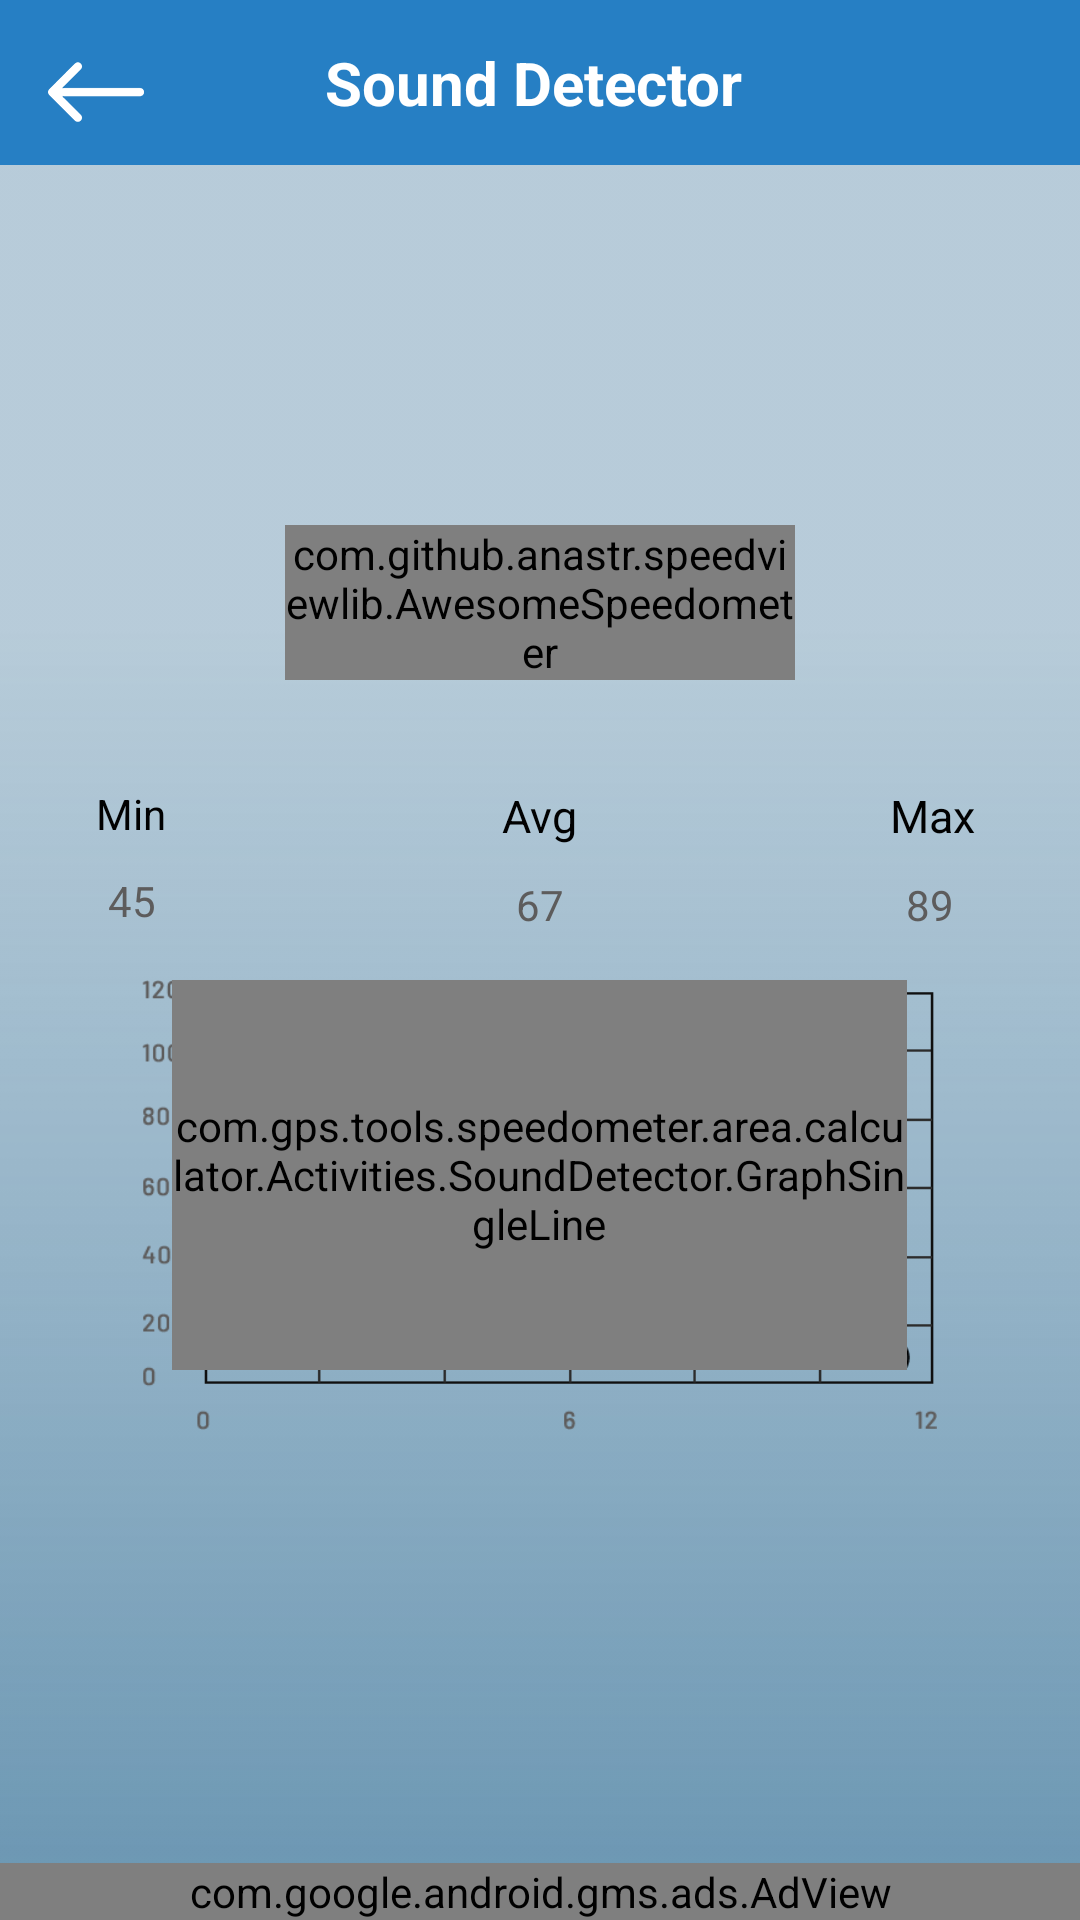

Write the Android layout XML for this screen, with the resource values it uses.
<!-- AndroidManifest.xml: application theme AppTheme -->
<!-- res/layout/activity_sound_detector.xml -->
<?xml version="1.0" encoding="utf-8"?>
<RelativeLayout xmlns:android="http://schemas.android.com/apk/res/android"
    xmlns:app="http://schemas.android.com/apk/res-auto"
    xmlns:tools="http://schemas.android.com/tools"
    android:background="@drawable/background_icon"
    android:layout_width="match_parent"
    android:layout_height="match_parent">

    <androidx.appcompat.widget.Toolbar
        android:id="@+id/toolbar"
        android:layout_width="match_parent"
        android:layout_height="55dp"
        app:layout_collapseMode="pin"
        app:titleTextColor="@android:color/white"
        android:background="#267FC4"
        android:theme="@style/ThemeOverlay.AppCompat.Dark"
        tools:ignore="MissingConstraints">

        <ImageView
            android:id="@+id/drawer_icon_sound"
            android:layout_width="32dp"
            android:layout_height="35dp"
            android:layout_marginTop="13dp"
            android:src="@drawable/left_arrow"/>

        <TextView
            android:id="@+id/tv_toolbar"
            android:layout_width="wrap_content"
            android:layout_height="wrap_content"
            android:text="Sound Detector"
            android:layout_gravity="center"
            android:textStyle="bold"
            android:layout_marginRight="5dp"
            android:gravity="center"
            android:textColor="@android:color/white"
            android:textSize="20dp" />

    </androidx.appcompat.widget.Toolbar>


    <ScrollView
        android:layout_width="match_parent"
        android:layout_height="match_parent"
        android:layout_above="@id/cons_Ad_view"
        android:layout_marginTop="55dp">

        <RelativeLayout

            android:layout_width="match_parent"
            android:layout_height="match_parent">


            <LinearLayout
                android:id="@+id/bannerFb_sound_banner"
                android:layout_width="wrap_content"
                android:layout_height="wrap_content"
                android:orientation="vertical"
                android:layout_centerHorizontal="true"
                android:layout_alignParentTop="true"
                android:visibility="gone" />




    <com.github.anastr.speedviewlib.AwesomeSpeedometer
        android:id="@+id/dbValueMeter"
        android:layout_width="@dimen/_170sdp"
        android:layout_height="wrap_content"
        android:layout_marginTop="@dimen/_120sdp"
        android:layout_centerHorizontal="true"
        app:sv_backgroundCircleColor="@android:color/transparent"
        app:sv_centerCircleColor="#000"
        app:sv_indicatorColor="@color/dark_red"
        app:sv_markColor="#000"
        app:sv_maxSpeed="120"
        app:sv_pointerColor="@color/dull_black"
        app:sv_speedTextColor="#5d5c5c"
        app:sv_speedometerColor="#000"
        app:sv_textColor="#000"
        app:sv_unitTextColor="#000"
        app:sv_unitTextSize="0dp"
        app:sv_withTremble="false"/>

 

    <TextView
        android:id="@+id/minTvR"
        android:textSize="@dimen/_14ssp"
        android:layout_below="@+id/dbValueMeter"
        android:textColor="#010101"
        android:layout_width="wrap_content"
        android:layout_height="wrap_content"
        android:layout_marginLeft="@dimen/_32sdp"
        android:layout_alignParentStart="true"
        android:layout_marginTop="@dimen/_35sdp"
        android:text="@string/min" />

    <TextView android:textSize="@dimen/_15ssp"
        android:textColor="#010101"
        android:id="@+id/avgTvRR"
        android:layout_below="@+id/dbValueMeter"
        android:layout_width="wrap_content"
        android:layout_height="wrap_content"
        android:layout_centerHorizontal="true"
        android:layout_marginTop="@dimen/_35sdp"
        android:text="@string/avg" />

    <TextView
        android:textSize="@dimen/_15ssp"
        android:textColor="#010101"
        android:id="@+id/maxTvR"
        android:layout_below="@+id/dbValueMeter"
        android:layout_alignParentEnd="true"
        android:layout_width="wrap_content"
        android:layout_height="wrap_content"
        android:layout_marginTop="@dimen/_35sdp"
        android:layout_marginRight="@dimen/_35sdp"
        android:text="@string/max" />

    <TextView
        android:textSize="@dimen/_14ssp"
        android:textColor="#5d5c5c"
        android:id="@+id/minTv"
        android:layout_marginTop="10dp"
        android:layout_below="@+id/minTvR"
        android:layout_width="wrap_content"
        android:layout_height="wrap_content"
        android:layout_alignParentStart="true"
        android:layout_marginLeft="@dimen/_36sdp"
        android:text="45" />

    <TextView
        android:textSize="@dimen/_14ssp"
        android:textColor="#5d5c5c"
        android:id="@+id/avgTv"
        android:layout_marginTop="10dp"
        android:layout_below="@+id/avgTvRR"
        android:layout_centerHorizontal="true"
        android:layout_width="wrap_content"
        android:layout_height="wrap_content"
        android:text="67" />

    <TextView
        android:textSize="@dimen/_14ssp"
        android:textColor="#5d5c5c"
        android:id="@+id/maxTv"
        android:layout_marginTop="10dp"
        android:layout_below="@+id/maxTvR"
        android:layout_width="wrap_content"
        android:layout_height="wrap_content"
        android:layout_marginRight="@dimen/_42sdp"
        android:layout_alignParentEnd="true"
        android:text="89" />

    <ImageView
        android:id="@+id/graph_bg_iv"
        android:layout_width="@dimen/_265sdp"
        android:layout_height="@dimen/_150sdp"
        android:layout_below="@+id/dbValueMeter"
        android:layout_marginTop="100dp"
        android:contentDescription="@string/app_name"
        android:scaleType="fitXY"
        android:src="@drawable/sound_graph_new"
        android:layout_centerHorizontal="true"/>

    <com.gps.tools.speedometer.area.calculator.Activities.SoundDetector.GraphSingleLine
        android:id="@+id/graphMaker"
        android:layout_width="@dimen/_245sdp"
        android:layout_height="@dimen/_130sdp"
        android:layout_below="@+id/dbValueMeter"
        android:layout_marginTop="100dp"
        android:layout_marginLeft="@dimen/_5sdp"
        android:layout_centerHorizontal="true"/>

            <LinearLayout
                android:id="@+id/bannerFb_sound"
                android:layout_width="wrap_content"
                android:layout_height="wrap_content"
                android:layout_marginTop="40dp"
                android:orientation="vertical"
                android:layout_below="@+id/graphMaker"
                android:layout_alignParentBottom="true"
                android:layout_centerHorizontal="true"
                >

            </LinearLayout>



    </RelativeLayout>
    </ScrollView>

    <androidx.constraintlayout.widget.ConstraintLayout
        android:id="@+id/cons_Ad_view"
        android:layout_width="match_parent"
        android:layout_height="wrap_content"
        android:layout_centerHorizontal="true"
        android:layout_alignParentBottom="true">

        <com.google.android.gms.ads.AdView
            android:id="@+id/adView_sound"
            android:layout_width="match_parent"
            android:layout_height="wrap_content"
            app:layout_constraintRight_toRightOf="parent"
            app:layout_constraintLeft_toLeftOf="parent"
            app:layout_constraintBottom_toBottomOf="parent"
            />
    </androidx.constraintlayout.widget.ConstraintLayout>
</RelativeLayout>
<!-- resources referenced by this layout -->
<resources>
  <color name="dark_red">#ff0903</color>
  <color name="dull_black">#272727</color>
  <dimen name="_120sdp">120dp</dimen>
  <dimen name="_130sdp">130dp</dimen>
  <dimen name="_14sdp">14dp</dimen>
  <dimen name="_14ssp">14sp</dimen>
  <dimen name="_150sdp">150dp</dimen>
  <dimen name="_15ssp">15sp</dimen>
  <dimen name="_170sdp">170dp</dimen>
  <dimen name="_245sdp">245dp</dimen>
  <dimen name="_265sdp">265dp</dimen>
  <dimen name="_32sdp">32dp</dimen>
  <dimen name="_35sdp">35dp</dimen>
  <dimen name="_36sdp">36dp</dimen>
  <dimen name="_42sdp">42dp</dimen>
  <dimen name="_5sdp">5dp</dimen>
  <dimen name="_8ssp">8sp</dimen>
  <!-- drawable background_icon: png bitmap (drawable, 2575 bytes) -->
  <!-- drawable left_arrow: png bitmap (drawable, 1842 bytes) -->
  <!-- drawable sound_graph_new: png bitmap (drawable, 3499 bytes) -->
  <string name="app_name">GPS Tools</string>
  <string name="avg">Avg</string>
  <string name="max">Max</string>
  <string name="min">Min</string>
  <style name="AppTheme" parent="Theme.AppCompat.Light.NoActionBar">
          
          <item name="colorPrimary">@color/colorPrimary</item>
          <item name="colorPrimaryDark">@color/colorPrimaryDark</item>
          <item name="colorAccent">@color/colorAccent</item>
      </style>
  <color name="colorPrimary">#5896D3</color>
  <color name="colorPrimaryDark">#3C87BE</color>
  
      //..........................................................................
  <color name="colorAccent">#000</color>
</resources>
